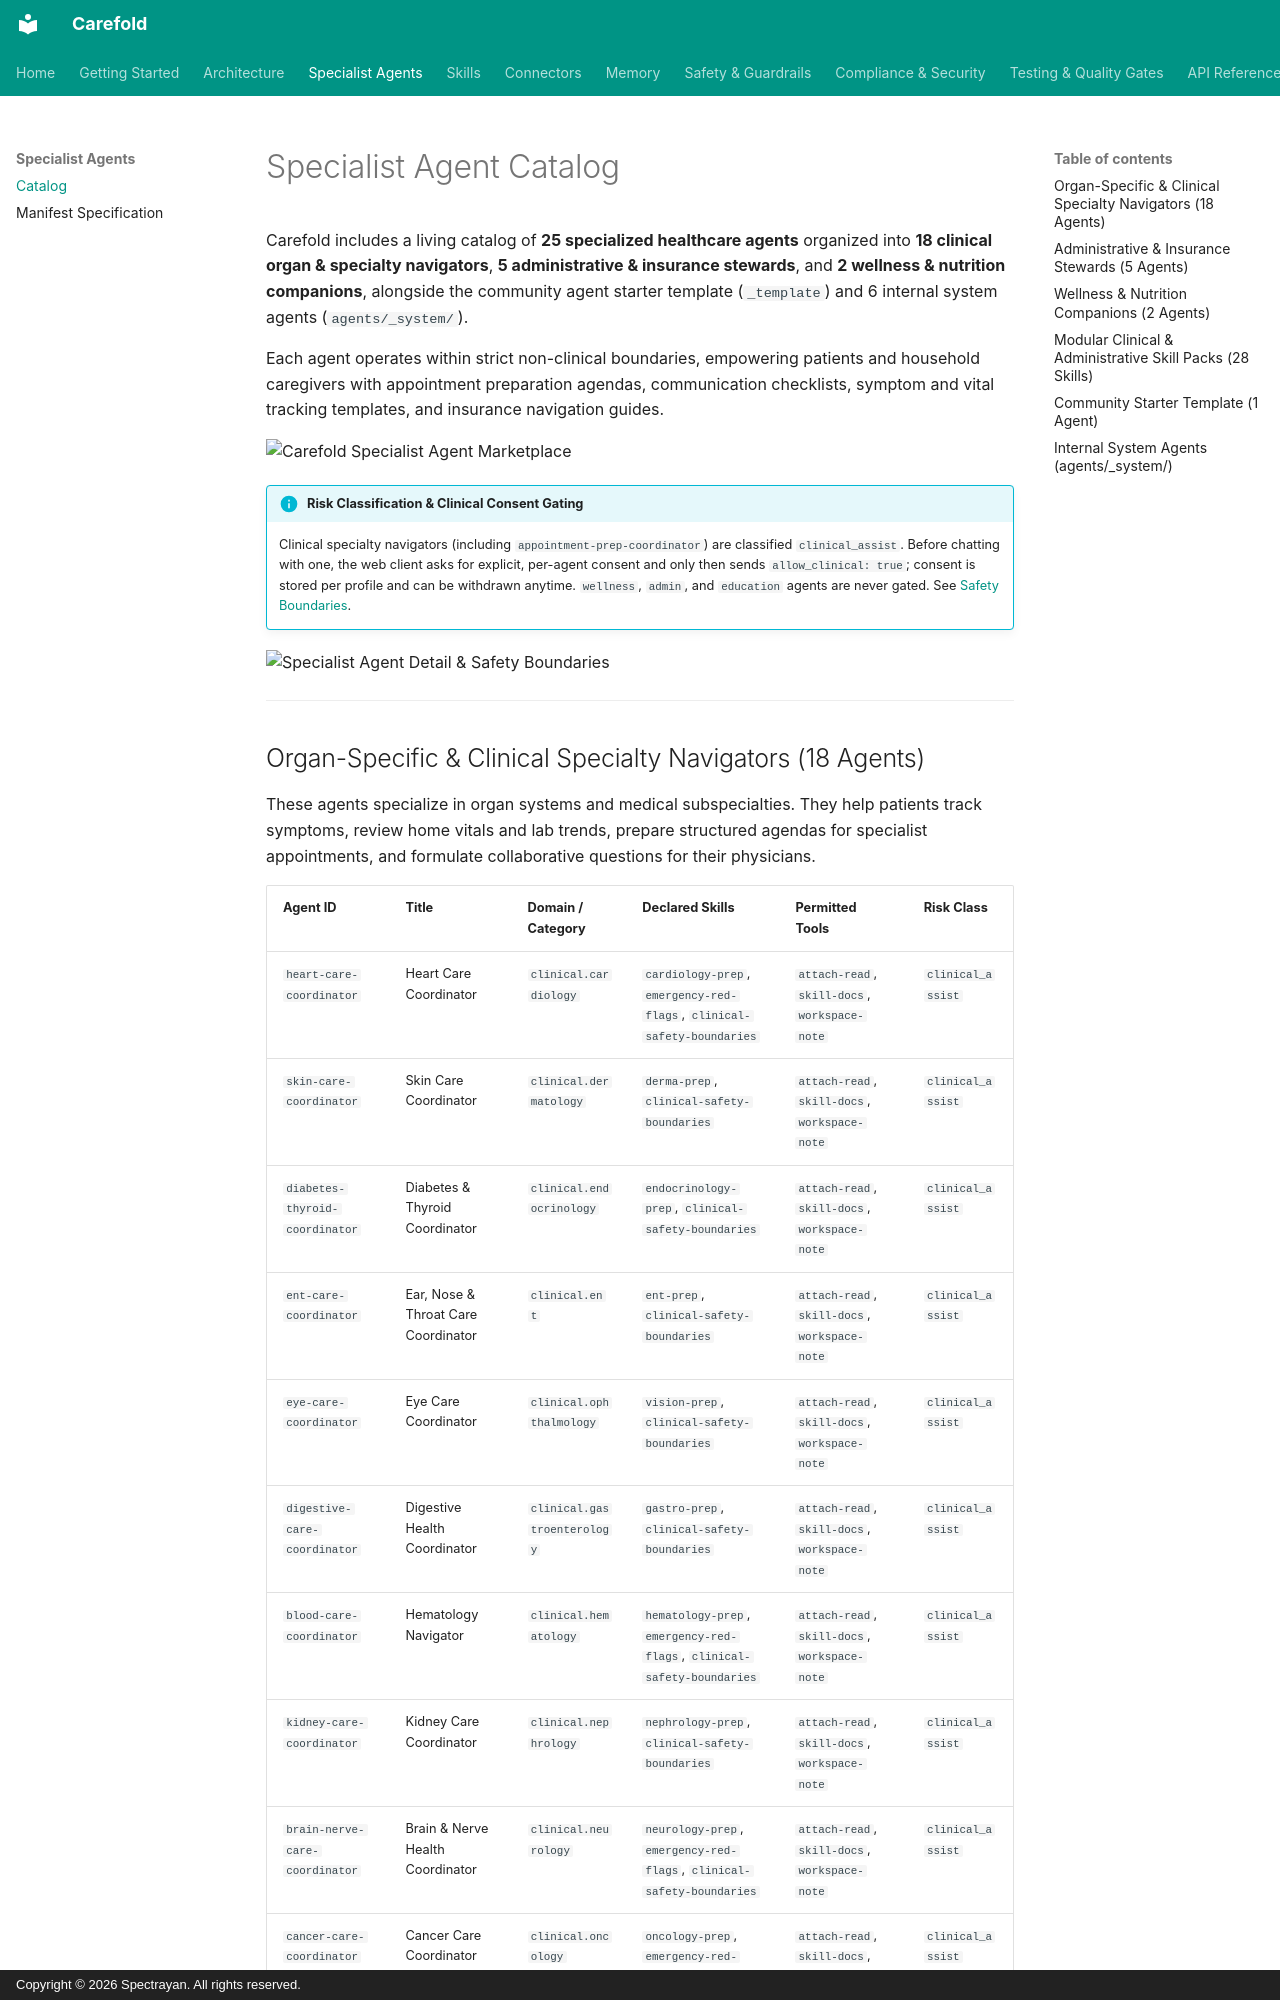

repository: spectrayan/carefold · page: agents/catalog/index.html · generator: mkdocs · copyright: Copyright © 2026 Spectrayan. All rights reserved.

# Specialist Agent Catalog

Carefold includes a living catalog of **25 specialized healthcare agents** organized into **18 clinical organ & specialty navigators**, **5 administrative & insurance stewards**, and **2 wellness & nutrition companions**, alongside the community agent starter template (`_template`) and 6 internal system agents (`agents/_system/`).

Each agent operates within strict non-clinical boundaries, empowering patients and household caregivers with appointment preparation agendas, communication checklists, symptom and vital tracking templates, and insurance navigation guides.

![Carefold Specialist Agent Marketplace](../assets/screenshots/agents-marketplace.png)

!!! info "Risk Classification & Clinical Consent Gating"
    Clinical specialty navigators (including `appointment-prep-coordinator`) are classified `clinical_assist`. Before chatting with one, the web client asks for explicit, per-agent consent and only then sends `allow_clinical: true`; consent is stored per profile and can be withdrawn anytime. `wellness`, `admin`, and `education` agents are never gated. See [Safety Boundaries](../safety/boundaries.md#clinical-consent-gate).

![Specialist Agent Detail & Safety Boundaries](../assets/screenshots/agent-detail.png)

---
